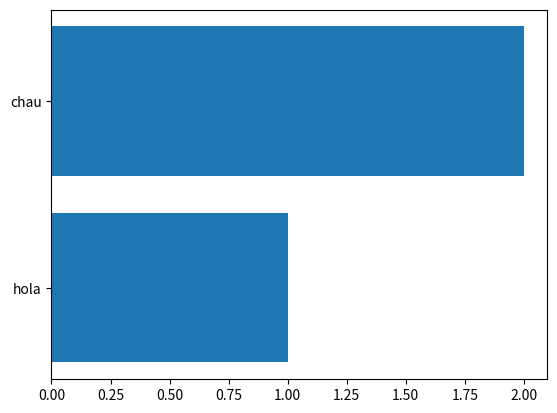

This chart was generated by the following Python code:
import numpy as np
import matplotlib.pyplot as plt

group_names = ["hola", "chau"]
group_data = [1,2]
fig, ax = plt.subplots()
ax.barh(group_names, group_data)